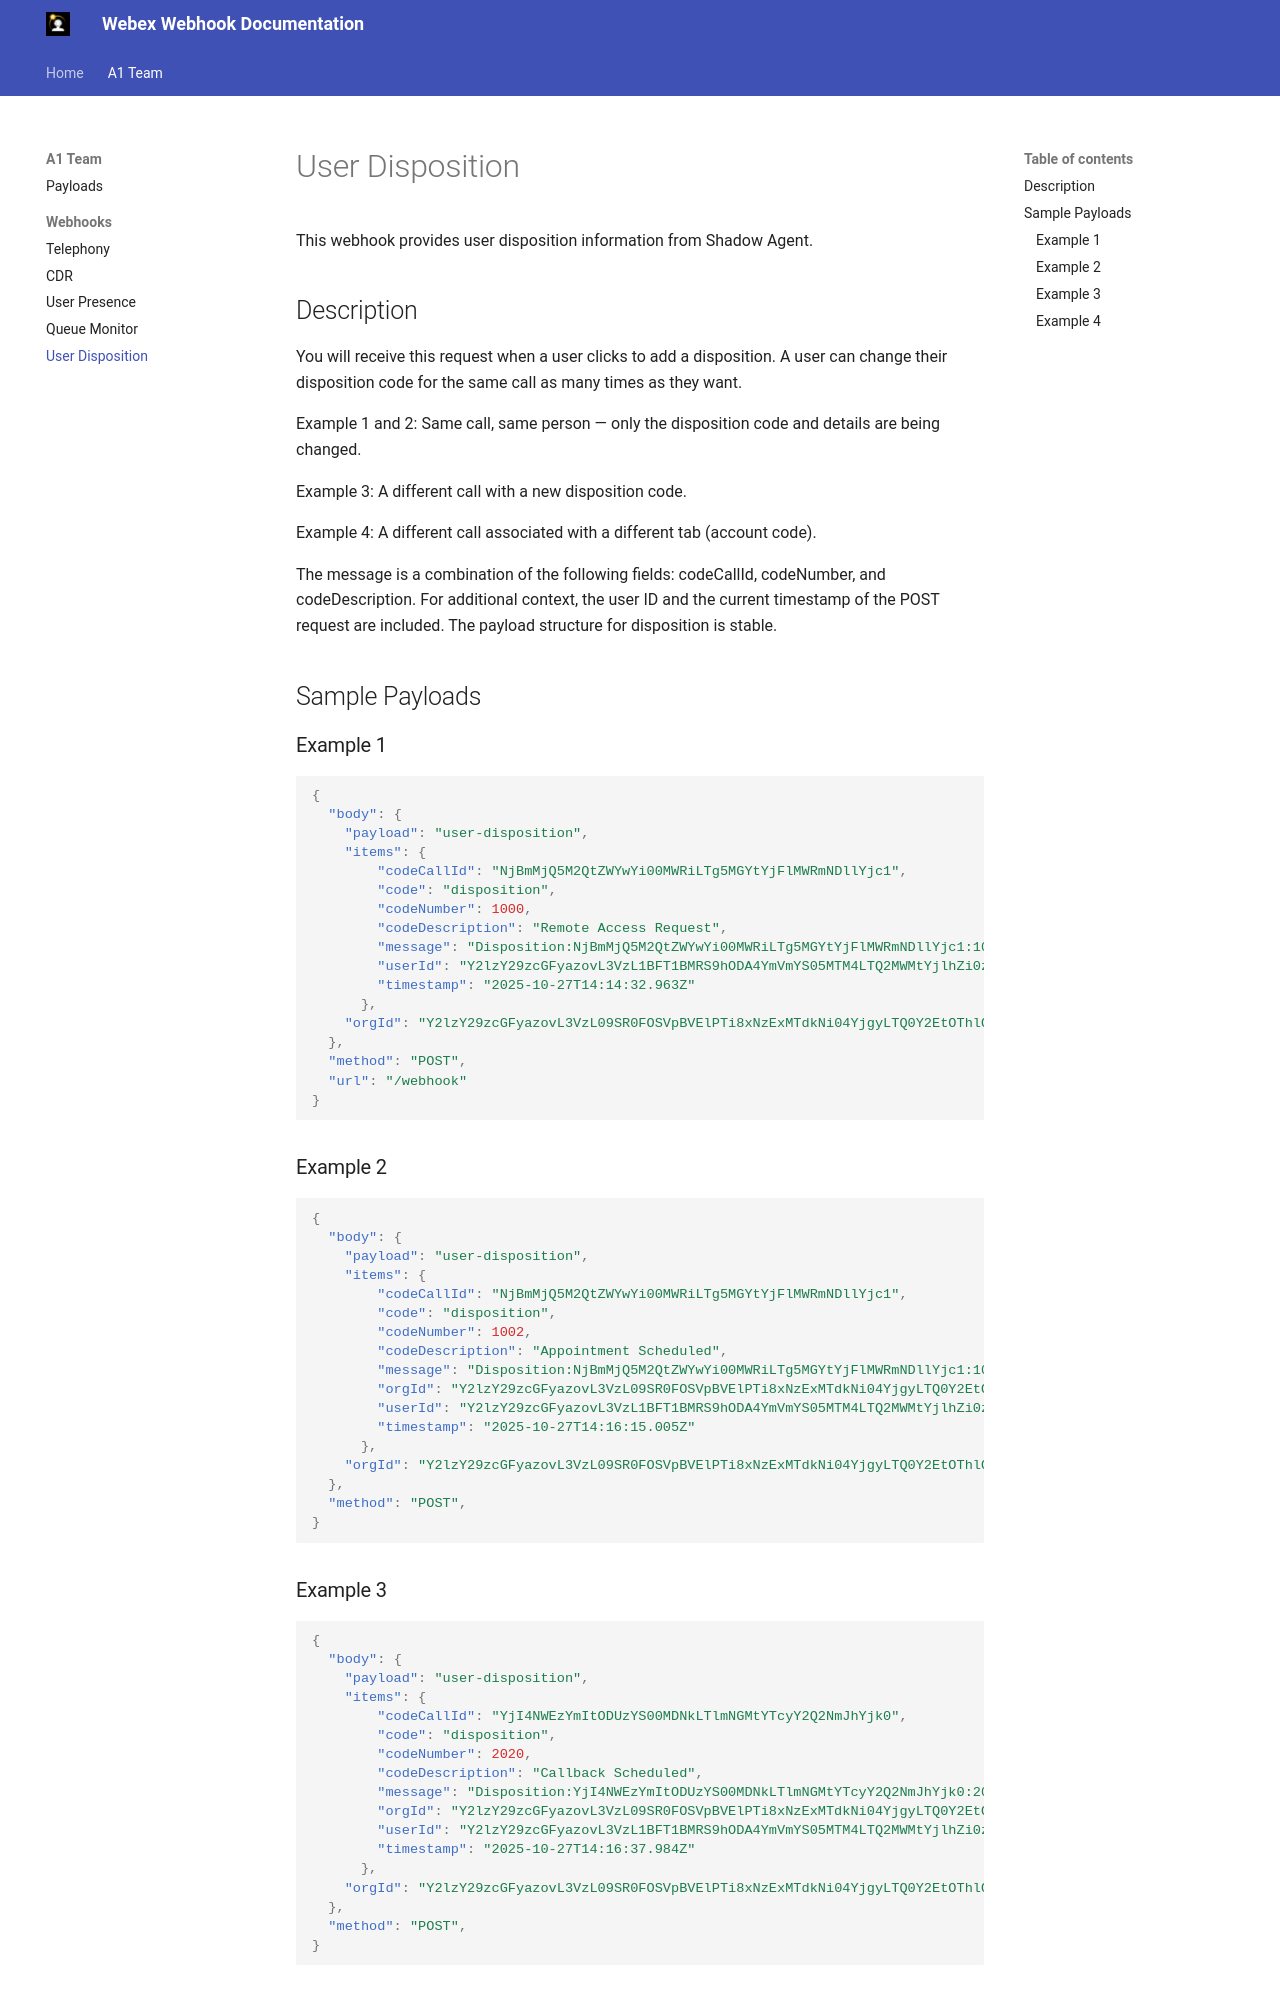

repository: RSI-GIT/webex-version-control · page: webhooks/user_disposition/index.html · generator: mkdocs

# User Disposition

This webhook provides user disposition information from Shadow Agent.

## Description

You will receive this request when a user clicks to add a disposition.
A user can change their disposition code for the same call as many times as they want.

Example 1 and 2: Same call, same person — only the disposition code and details are being changed.

Example 3: A different call with a new disposition code.

Example 4: A different call associated with a different tab (account code).

The message is a combination of the following fields: codeCallId, codeNumber, and codeDescription.
For additional context, the user ID and the current timestamp of the POST request are included.
The payload structure for disposition is stable.

## Sample Payloads

### Example 1

```json
{
  "body": {
    "payload": "user-disposition",
    "items": {
        "codeCallId": "NjBmMjQ5M2QtZWYwYi00MWRiLTg5MGYtYjFlMWRmNDllYjc1",
        "code": "disposition",
        "codeNumber": 1000,
        "codeDescription": "Remote Access Request",
        "message": "Disposition:NjBmMjQ5M2QtZWYwYi00MWRiLTg5MGYtYjFlMWRmNDllYjc1:1000:Remote Access Request",
        "userId": "Y2lzY29zcGFyazovL3VzL1BFT1BMRS9hODA4YmVmYS05MTM4LTQ2MWMtYjlhZi0zOTJjNzg0ZTBjMWE",
        "timestamp": "2025-10-27T14:14:32.963Z"
      },
    "orgId": "Y2lzY29zcGFyazovL3VzL09SR0FOSVpBVElPTi8xNzExMTdkNi04YjgyLTQ0Y2EtOThlOS1hYzExNTdmMmNkMWQ"
  },
  "method": "POST",
  "url": "/webhook"
}
```

### Example 2

```json
{
  "body": {
    "payload": "user-disposition",
    "items": {
        "codeCallId": "NjBmMjQ5M2QtZWYwYi00MWRiLTg5MGYtYjFlMWRmNDllYjc1",
        "code": "disposition",
        "codeNumber": 1002,
        "codeDescription": "Appointment Scheduled",
        "message": "Disposition:NjBmMjQ5M2QtZWYwYi00MWRiLTg5MGYtYjFlMWRmNDllYjc1:1002:Appointment Scheduled",
        "orgId": "Y2lzY29zcGFyazovL3VzL09SR0FOSVpBVElPTi8xNzExMTdkNi04YjgyLTQ0Y2EtOThlOS1hYzExNTdmMmNkMWQ",
        "userId": "Y2lzY29zcGFyazovL3VzL1BFT1BMRS9hODA4YmVmYS05MTM4LTQ2MWMtYjlhZi0zOTJjNzg0ZTBjMWE",
        "timestamp": "2025-10-27T14:16:15.005Z"
      },
    "orgId": "Y2lzY29zcGFyazovL3VzL09SR0FOSVpBVElPTi8xNzExMTdkNi04YjgyLTQ0Y2EtOThlOS1hYzExNTdmMmNkMWQ"
  },
  "method": "POST",
}
```


### Example 3

```json
{
  "body": {
    "payload": "user-disposition",
    "items": {
        "codeCallId": "YjI4NWEzYmItODUzYS00MDNkLTlmNGMtYTcyY2Q2NmJhYjk0",
        "code": "disposition",
        "codeNumber": 2020,
        "codeDescription": "Callback Scheduled",
        "message": "Disposition:YjI4NWEzYmItODUzYS00MDNkLTlmNGMtYTcyY2Q2NmJhYjk0:2020:Callback Scheduled",
        "orgId": "Y2lzY29zcGFyazovL3VzL09SR0FOSVpBVElPTi8xNzExMTdkNi04YjgyLTQ0Y2EtOThlOS1hYzExNTdmMmNkMWQ",
        "userId": "Y2lzY29zcGFyazovL3VzL1BFT1BMRS9hODA4YmVmYS05MTM4LTQ2MWMtYjlhZi0zOTJjNzg0ZTBjMWE",
        "timestamp": "2025-10-27T14:16:37.984Z"
      },
    "orgId": "Y2lzY29zcGFyazovL3VzL09SR0FOSVpBVElPTi8xNzExMTdkNi04YjgyLTQ0Y2EtOThlOS1hYzExNTdmMmNkMWQ"
  },
  "method": "POST",
}
```
